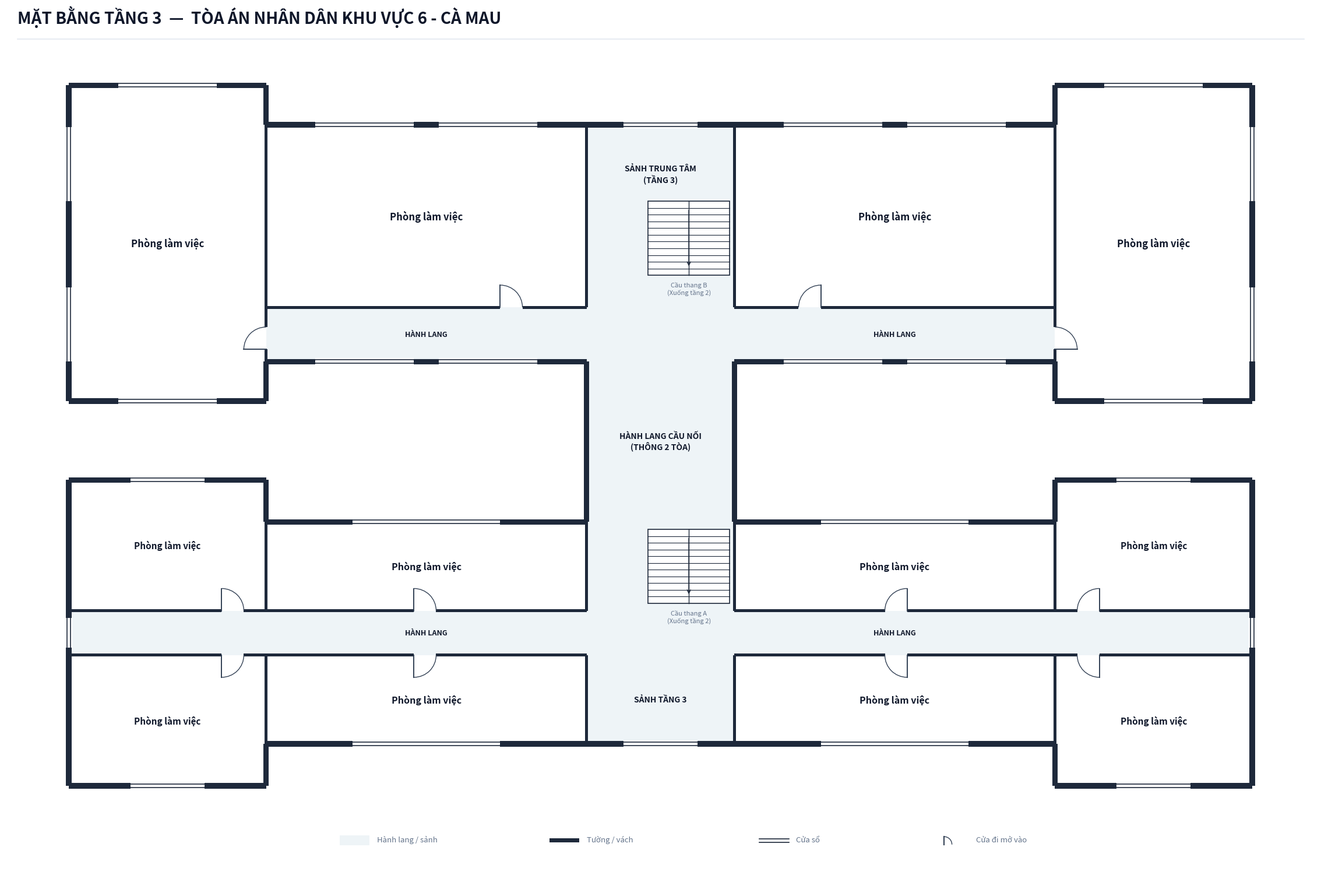

This figure's Python source:
import os
from typing import TypedDict, Tuple, List
import matplotlib.pyplot as plt
import matplotlib.patches as patches

class RoomDict(TypedDict):
    id: str
    name: str
    x: float
    y: float
    w: float
    h: float
    text_center: Tuple[float, float]
    door: Tuple[float, float, float, str]
    font_size: float

def create_floorplan_tang3(output_dir: str):
    os.makedirs(output_dir, exist_ok=True)
    out_img_path = os.path.join(output_dir, 'mat_bang_tang_3.png')

    # ---------------------------------------------------------
    # 1. SETUP CANVAS & STYLING
    # ---------------------------------------------------------
    fig = plt.figure(figsize=(24, 16), dpi=300)
    ax = fig.add_axes([0.03, 0.04, 0.94, 0.90])
    ax.set_aspect('equal')
    ax.axis('off')
    fig.patch.set_facecolor('#ffffff')

    # Color Palette according to Spec Tang 2 & 3
    COLOR_WALL = '#1e293b'          # Dark slate structural wall & partitions
    COLOR_FILL_CORRIDOR = '#eef4f7'  # Soft pastel grey-cyan fill for corridor/lobby
    COLOR_ROOM_FILL = '#ffffff'     # Pure white for room interior
    COLOR_STAIR_FILL = '#ffffff'    # Pure white stair background for Upper Floors
    COLOR_DOOR_SWING = '#334155'    # Dark slate door panel and arc
    COLOR_TEXT_MAIN = '#0f172a'     # Deep navy text
    COLOR_TEXT_MUTED = '#64748b'    # Muted grey text

    WALL_THICKNESS = 0.22           # Exterior wall thickness
    PART_THICKNESS = 0.12           # Interior partition thickness
    W = WALL_THICKNESS
    P = PART_THICKNESS

    # Overall Coordinate Grid (meters)
    X_MIN = 0.0
    X_MAX = 48.0
    X_WING_L = 8.0     # West Wing boundary
    X_WING_R = 40.0    # East Wing boundary
    X_BRIDGE_L = 21.0  # Central Bridge / Lobby West boundary
    X_BRIDGE_R = 27.0  # Central Bridge / Lobby East boundary

    # Tòa 1 Vertical coordinates:
    Y_A_CORR_BOT = -0.9
    Y_A_CORR_TOP = 0.9
    Y_A_BODY_BOT = -4.5
    Y_A_BODY_TOP = 4.5
    Y_A_WING_BOT = -6.2
    Y_A_WING_TOP = 6.2

    # Central Connecting Bridge Link:
    Y_BRIDGE_BOT = 4.5
    Y_BRIDGE_TOP = 11.0

    # Tòa 2 (Khối Xét xử) Vertical coordinates:
    Y_B_BODY_BOT = 11.0
    Y_B_BODY_TOP = 20.6
    Y_B_WING_BOT = 9.4
    Y_B_WING_TOP = 22.2

    # Tòa 2 corridor divider height:
    Y_B_CORR_DIV = 13.2

    # ---------------------------------------------------------
    # 2. HEADER & LEGEND
    # ---------------------------------------------------------
    # Header Title (Single-line, font 20 bold, NO subtitle line)
    fig.text(0.04, 0.962, 'MẶT BẰNG TẦNG 3  —  TÒA ÁN NHÂN DÂN KHU VỰC 6 - CÀ MAU', 
             color='#0f172a', fontsize=20, fontweight='bold', family='sans-serif')
    
    # Header horizontal line
    header_line = plt.Line2D([0.04, 0.96], [0.945, 0.945], transform=fig.transFigure, color='#e2e8f0', linewidth=1.2)
    fig.lines.append(header_line)

    # Legend Box at Bottom Center (4 items: Hành lang/sảnh, Tường/vách, Cửa sổ, Cửa đi mở vào)
    lg_x, lg_y = 11.0, -8.6
    # Legend Item 1: Corridor fill
    ax.add_patch(patches.Rectangle((lg_x, lg_y), 1.2, 0.38, facecolor=COLOR_FILL_CORRIDOR, edgecolor='none', zorder=1))
    ax.text(lg_x + 1.5, lg_y + 0.06, 'Hành lang / sảnh', color=COLOR_TEXT_MUTED, fontsize=9.5, va='bottom')

    # Legend Item 2: Wall
    ax.add_patch(patches.Rectangle((lg_x + 8.5, lg_y + 0.11), 1.2, 0.16, facecolor=COLOR_WALL, edgecolor='none', zorder=1))
    ax.text(lg_x + 10.0, lg_y + 0.06, 'Tường / vách', color=COLOR_TEXT_MUTED, fontsize=9.5, va='bottom')

    # Legend Item 3: Window (White opening with double border lines)
    ax.add_patch(patches.Rectangle((lg_x + 17.0, lg_y + 0.07), 1.2, 0.22, facecolor='#ffffff', edgecolor='none', zorder=1))
    ax.plot([lg_x + 17.0, lg_x + 18.2], [lg_y + 0.24, lg_y + 0.24], color=COLOR_WALL, linewidth=1.2, zorder=2)
    ax.plot([lg_x + 17.0, lg_x + 18.2], [lg_y + 0.11, lg_y + 0.11], color=COLOR_WALL, linewidth=1.2, zorder=2)
    ax.text(lg_x + 18.5, lg_y + 0.06, 'Cửa sổ', color=COLOR_TEXT_MUTED, fontsize=9.5, va='bottom')

    # Legend Item 4: Door
    ax.plot([lg_x + 24.5, lg_x + 24.5], [lg_y + 0.02, lg_y + 0.34], color=COLOR_DOOR_SWING, linewidth=1.5, zorder=1)
    arc_lg = patches.Arc((lg_x + 24.5, lg_y + 0.02), 0.64, 0.64, angle=0, theta1=0, theta2=90, color=COLOR_DOOR_SWING, linewidth=1.0)
    ax.add_patch(arc_lg)
    ax.text(lg_x + 25.8, lg_y + 0.06, 'Cửa đi mở vào', color=COLOR_TEXT_MUTED, fontsize=9.5, va='bottom')

    # ---------------------------------------------------------
    # 3. CORRIDOR & LOBBY BACKGROUND FILL (PASTEL BLUE-GREY)
    # ---------------------------------------------------------
    # Tòa 1 Horizontal Corridor (X: 0.0 to 48.0, Y: -0.9 to 0.9)
    ax.add_patch(patches.Rectangle((0.0, Y_A_CORR_BOT), X_MAX, Y_A_CORR_TOP - Y_A_CORR_BOT, facecolor=COLOR_FILL_CORRIDOR, edgecolor='none', zorder=1))

    # Tòa 1 South Sảnh Tầng 3 (X: 21.0 to 27.0, Y: -4.5 to -0.9)
    ax.add_patch(patches.Rectangle((X_BRIDGE_L, Y_A_BODY_BOT), X_BRIDGE_R - X_BRIDGE_L, Y_A_CORR_BOT - Y_A_BODY_BOT, facecolor=COLOR_FILL_CORRIDOR, edgecolor='none', zorder=1))

    # Tòa 1 North Stair Landing (X: 21.0 to 27.0, Y: 0.9 to 4.5)
    ax.add_patch(patches.Rectangle((X_BRIDGE_L, Y_A_CORR_TOP), X_BRIDGE_R - X_BRIDGE_L, Y_A_BODY_TOP - Y_A_CORR_TOP, facecolor=COLOR_FILL_CORRIDOR, edgecolor='none', zorder=1))

    # Central Connecting Bridge Link (X: 21.0 to 27.0, Y: 4.5 to 11.0)
    ax.add_patch(patches.Rectangle((X_BRIDGE_L, Y_BRIDGE_BOT), X_BRIDGE_R - X_BRIDGE_L, Y_BRIDGE_TOP - Y_BRIDGE_BOT, facecolor=COLOR_FILL_CORRIDOR, edgecolor='none', zorder=1))

    # Tòa 2 Central Lobby (X: 21.0 to 27.0, Y: 11.0 to 20.6)
    ax.add_patch(patches.Rectangle((X_BRIDGE_L, Y_B_BODY_BOT), X_BRIDGE_R - X_BRIDGE_L, Y_B_BODY_TOP - Y_B_BODY_BOT, facecolor=COLOR_FILL_CORRIDOR, edgecolor='none', zorder=1))

    # Tòa 2 West Corridor (X: 8.0 to 21.0, Y: 11.0 to 13.2)
    ax.add_patch(patches.Rectangle((8.0, Y_B_BODY_BOT), 13.0, Y_B_CORR_DIV - Y_B_BODY_BOT, facecolor=COLOR_FILL_CORRIDOR, edgecolor='none', zorder=1))

    # Tòa 2 East Corridor (X: 27.0 to 40.0, Y: 11.0 to 13.2)
    ax.add_patch(patches.Rectangle((27.0, Y_B_BODY_BOT), 13.0, Y_B_CORR_DIV - Y_B_BODY_BOT, facecolor=COLOR_FILL_CORRIDOR, edgecolor='none', zorder=1))

    # ---------------------------------------------------------
    # 4. ROOM DEFINITIONS & BACKGROUND FILLS (PURE WHITE)
    # ---------------------------------------------------------
    # TÒA 1: ĐÚNG 8 PHÒNG LÀM VIỆC THEO PROMPT
    # 4 phòng phía Nam + 4 phòng phía Bắc
    toa1_rooms: List[RoomDict] = [
        # South Row:
        {'id': 'T1_P1', 'name': 'Phòng làm việc', 'x': 0.0, 'y': -6.2, 'w': 8.0, 'h': 5.3,
         'text_center': (4.0, -3.55), 'door': (6.2, Y_A_CORR_BOT, 0.9, 'S_IN_RIGHT'), 'font_size': 11.0},
        {'id': 'T1_P2', 'name': 'Phòng làm việc', 'x': 8.0, 'y': -4.5, 'w': 13.0, 'h': 3.6,
         'text_center': (14.5, -2.7), 'door': (14.0, Y_A_CORR_BOT, 0.9, 'S_IN_RIGHT'), 'font_size': 11.5},
        {'id': 'T1_P3', 'name': 'Phòng làm việc', 'x': 27.0, 'y': -4.5, 'w': 13.0, 'h': 3.6,
         'text_center': (33.5, -2.7), 'door': (34.0, Y_A_CORR_BOT, 0.9, 'S_IN_LEFT'), 'font_size': 11.5},
        {'id': 'T1_P4', 'name': 'Phòng làm việc', 'x': 40.0, 'y': -6.2, 'w': 8.0, 'h': 5.3,
         'text_center': (44.0, -3.55), 'door': (41.8, Y_A_CORR_BOT, 0.9, 'S_IN_LEFT'), 'font_size': 11.0},
        # North Row:
        {'id': 'T1_P5', 'name': 'Phòng làm việc', 'x': 0.0, 'y': 0.9, 'w': 8.0, 'h': 5.3,
         'text_center': (4.0, 3.55), 'door': (6.2, Y_A_CORR_TOP, 0.9, 'N_IN_RIGHT'), 'font_size': 11.0},
        {'id': 'T1_P6', 'name': 'Phòng làm việc', 'x': 8.0, 'y': 0.9, 'w': 13.0, 'h': 3.6,
         'text_center': (14.5, 2.7), 'door': (14.0, Y_A_CORR_TOP, 0.9, 'N_IN_RIGHT'), 'font_size': 11.5},
        {'id': 'T1_P7', 'name': 'Phòng làm việc', 'x': 27.0, 'y': 0.9, 'w': 13.0, 'h': 3.6,
         'text_center': (33.5, 2.7), 'door': (34.0, Y_A_CORR_TOP, 0.9, 'N_IN_LEFT'), 'font_size': 11.5},
        {'id': 'T1_P8', 'name': 'Phòng làm việc', 'x': 40.0, 'y': 0.9, 'w': 8.0, 'h': 5.3,
         'text_center': (44.0, 3.55), 'door': (41.8, Y_A_CORR_TOP, 0.9, 'N_IN_LEFT'), 'font_size': 11.0},
    ]

    for r in toa1_rooms:
        ax.add_patch(patches.Rectangle((r['x'], r['y']), r['w'], r['h'], facecolor=COLOR_ROOM_FILL, edgecolor='none', zorder=2))

    # TÒA 2 (KHỐI XÉT XỬ): ĐÚNG 4 PHÒNG LÀM VIỆC THEO PROMPT
    # 1 phòng Cánh Tây, 1 phòng Thân Tây Bắc, 1 phòng Thân Đông Bắc, 1 phòng Cánh Đông
    toa2_rooms: List[RoomDict] = [
        # Phòng 1: Cánh Tây
        {'id': 'T2_P1', 'name': 'Phòng làm việc', 'x': 0.0, 'y': 9.4, 'w': 8.0, 'h': 12.8,
         'text_center': (4.0, 15.8), 'door': (8.0, 11.5, 0.9, 'W_IN_UP'), 'font_size': 12.0},
        # Phòng 2: Thân Tây Bắc
        {'id': 'T2_P2', 'name': 'Phòng làm việc', 'x': 8.0, 'y': 13.2, 'w': 13.0, 'h': 7.4,
         'text_center': (14.5, 16.9), 'door': (17.5, Y_B_CORR_DIV, 0.9, 'N_IN_RIGHT'), 'font_size': 12.0},
        # Phòng 3: Thân Đông Bắc
        {'id': 'T2_P3', 'name': 'Phòng làm việc', 'x': 27.0, 'y': 13.2, 'w': 13.0, 'h': 7.4,
         'text_center': (33.5, 16.9), 'door': (30.5, Y_B_CORR_DIV, 0.9, 'N_IN_LEFT'), 'font_size': 12.0},
        # Phòng 4: Cánh Đông
        {'id': 'T2_P4', 'name': 'Phòng làm việc', 'x': 40.0, 'y': 9.4, 'w': 8.0, 'h': 12.8,
         'text_center': (44.0, 15.8), 'door': (40.0, 11.5, 0.9, 'E_IN_UP'), 'font_size': 12.0},
    ]

    for r in toa2_rooms:
        ax.add_patch(patches.Rectangle((r['x'], r['y']), r['w'], r['h'], facecolor=COLOR_ROOM_FILL, edgecolor='none', zorder=2))

    # ---------------------------------------------------------
    # 5. STAIRCASES (WHITE BACKGROUND FOR UPPER FLOORS)
    # ---------------------------------------------------------
    # --- CẦU THANG A (TÒA 1) ---
    stair_a_x, stair_a_y = 23.5, 1.2
    stair_a_w, stair_a_h = 3.3, 3.0
    num_steps = 11

    ax.add_patch(patches.Rectangle((stair_a_x, stair_a_y), stair_a_w, stair_a_h,
                                   facecolor=COLOR_STAIR_FILL, edgecolor=COLOR_WALL, linewidth=1.2, zorder=6))
    ax.plot([stair_a_x + stair_a_w/2, stair_a_x + stair_a_w/2], [stair_a_y, stair_a_y + stair_a_h], color=COLOR_WALL, linewidth=1.0, zorder=7)
    for i in range(1, num_steps):
        sy = stair_a_y + i * (stair_a_h / num_steps)
        ax.plot([stair_a_x, stair_a_x + stair_a_w], [sy, sy], color=COLOR_WALL, linewidth=0.8, zorder=7)
    ax.annotate('', xy=(stair_a_x + stair_a_w*0.5, stair_a_y + 0.3), xytext=(stair_a_x + stair_a_w*0.5, stair_a_y + stair_a_h - 0.3),
                arrowprops=dict(arrowstyle="->", color=COLOR_WALL, lw=1.2), zorder=8)
    ax.text(stair_a_x + stair_a_w/2, stair_a_y - 0.25, 'Cầu thang A\n(Xuống tầng 2)', color=COLOR_TEXT_MUTED, fontsize=8.0, ha='center', va='top', zorder=8)

    # --- CẦU THANG B (TÒA 2 - KHỐI XÉT XỬ) ---
    stair_b_x, stair_b_y = 23.5, 14.5
    stair_b_w, stair_b_h = 3.3, 3.0

    ax.add_patch(patches.Rectangle((stair_b_x, stair_b_y), stair_b_w, stair_b_h,
                                   facecolor=COLOR_STAIR_FILL, edgecolor=COLOR_WALL, linewidth=1.2, zorder=6))
    ax.plot([stair_b_x + stair_b_w/2, stair_b_x + stair_b_w/2], [stair_b_y, stair_b_y + stair_b_h], color=COLOR_WALL, linewidth=1.0, zorder=7)
    for i in range(1, num_steps):
        sy = stair_b_y + i * (stair_b_h / num_steps)
        ax.plot([stair_b_x, stair_b_x + stair_b_w], [sy, sy], color=COLOR_WALL, linewidth=0.8, zorder=7)
    ax.annotate('', xy=(stair_b_x + stair_b_w*0.5, stair_b_y + 0.3), xytext=(stair_b_x + stair_b_w*0.5, stair_b_y + stair_b_h - 0.3),
                arrowprops=dict(arrowstyle="->", color=COLOR_WALL, lw=1.2), zorder=8)
    ax.text(stair_b_x + stair_b_w/2, stair_b_y - 0.25, 'Cầu thang B\n(Xuống tầng 2)', color=COLOR_TEXT_MUTED, fontsize=8.0, ha='center', va='top', zorder=8)

    # ---------------------------------------------------------
    # 6. STRUCTURAL WALLS & PARTITIONS (DARK SLATE)
    # ---------------------------------------------------------
    def draw_wall(x1: float, y1: float, x2: float, y2: float, thick: float = W, z: int = 10):
        if abs(y1 - y2) < 1e-4:  # Horizontal
            xmin, xmax = min(x1, x2), max(x1, x2)
            ax.add_patch(patches.Rectangle((xmin, y1 - thick/2), xmax - xmin, thick, facecolor=COLOR_WALL, edgecolor='none', zorder=z))
        elif abs(x1 - x2) < 1e-4:  # Vertical
            ymin, ymax = min(y1, y2), max(y1, y2)
            ax.add_patch(patches.Rectangle((x1 - thick/2, ymin), thick, ymax - ymin, facecolor=COLOR_WALL, edgecolor='none', zorder=z))

    # === TÒA 1 NGOẠI THẤT (ENCLOSED SOLID WALLS) ===
    # South Facade:
    draw_wall(0.0, Y_A_WING_BOT, 8.0, Y_A_WING_BOT)
    draw_wall(8.0, Y_A_WING_BOT, 8.0, Y_A_BODY_BOT)
    draw_wall(8.0, Y_A_BODY_BOT, 40.0, Y_A_BODY_BOT)
    draw_wall(40.0, Y_A_WING_BOT, 40.0, Y_A_BODY_BOT)
    draw_wall(40.0, Y_A_WING_BOT, 48.0, Y_A_WING_BOT)

    # West & East Outer Walls:
    draw_wall(0.0, Y_A_WING_BOT, 0.0, Y_A_WING_TOP)
    draw_wall(48.0, Y_A_WING_BOT, 48.0, Y_A_WING_TOP)

    # North Facade:
    draw_wall(0.0, Y_A_WING_TOP, 8.0, Y_A_WING_TOP)
    draw_wall(8.0, Y_A_BODY_TOP, 8.0, Y_A_WING_TOP)
    draw_wall(8.0, Y_A_BODY_TOP, X_BRIDGE_L, Y_A_BODY_TOP)
    draw_wall(X_BRIDGE_R, Y_A_BODY_TOP, 40.0, Y_A_BODY_TOP)
    draw_wall(40.0, Y_A_BODY_TOP, 40.0, Y_A_WING_TOP)
    draw_wall(40.0, Y_A_WING_TOP, 48.0, Y_A_WING_TOP)

    # === NHỊP CẦU NỐI TRUNG TÂM (WALLS ON BOTH SIDES) ===
    draw_wall(X_BRIDGE_L, Y_BRIDGE_BOT, X_BRIDGE_L, Y_BRIDGE_TOP)
    draw_wall(X_BRIDGE_R, Y_BRIDGE_BOT, X_BRIDGE_R, Y_BRIDGE_TOP)

    # === TÒA 2 (KHỐI XÉT XỬ) NGOẠI THẤT ===
    # South Facade:
    draw_wall(0.0, Y_B_WING_BOT, 8.0, Y_B_WING_BOT)
    draw_wall(8.0, Y_B_WING_BOT, 8.0, Y_B_BODY_BOT)
    draw_wall(8.0, Y_B_BODY_BOT, X_BRIDGE_L, Y_B_BODY_BOT)
    draw_wall(X_BRIDGE_R, Y_B_BODY_BOT, 40.0, Y_B_BODY_BOT)
    draw_wall(40.0, Y_B_WING_BOT, 40.0, Y_B_BODY_BOT)
    draw_wall(40.0, Y_B_WING_BOT, 48.0, Y_B_WING_BOT)

    # West & East Outer Walls:
    draw_wall(0.0, Y_B_WING_BOT, 0.0, Y_B_WING_TOP)
    draw_wall(48.0, Y_B_WING_BOT, 48.0, Y_B_WING_TOP)

    # North Facade:
    draw_wall(0.0, Y_B_WING_TOP, 8.0, Y_B_WING_TOP)
    draw_wall(8.0, Y_B_BODY_TOP, 8.0, Y_B_WING_TOP)
    draw_wall(8.0, Y_B_BODY_TOP, 40.0, Y_B_BODY_TOP)
    draw_wall(40.0, Y_B_BODY_TOP, 40.0, Y_B_WING_TOP)
    draw_wall(40.0, Y_B_WING_TOP, 48.0, Y_B_WING_TOP)

    # === TÒA 1 NỘI THẤT VÁCH NGĂN (8 PHÒNG) ===
    # South Corridor Wall (Y = -0.9m) with door openings:
    draw_wall(0.0, Y_A_CORR_BOT, 6.2, Y_A_CORR_BOT, thick=P)
    draw_wall(7.1, Y_A_CORR_BOT, 14.0, Y_A_CORR_BOT, thick=P)
    draw_wall(14.9, Y_A_CORR_BOT, 21.0, Y_A_CORR_BOT, thick=P)
    # Sảnh Tầng 3 mở rộng X: 21.0 to 27.0
    draw_wall(27.0, Y_A_CORR_BOT, 33.1, Y_A_CORR_BOT, thick=P)
    draw_wall(34.0, Y_A_CORR_BOT, 40.9, Y_A_CORR_BOT, thick=P)
    draw_wall(41.8, Y_A_CORR_BOT, 48.0, Y_A_CORR_BOT, thick=P)

    # North Corridor Wall (Y = 0.9m) with door openings:
    draw_wall(0.0, Y_A_CORR_TOP, 6.2, Y_A_CORR_TOP, thick=P)
    draw_wall(7.1, Y_A_CORR_TOP, 14.0, Y_A_CORR_TOP, thick=P)
    draw_wall(14.9, Y_A_CORR_TOP, 21.0, Y_A_CORR_TOP, thick=P)
    # Lối thông Cầu thang A & Cầu nối X: 21.0 to 27.0
    draw_wall(27.0, Y_A_CORR_TOP, 33.1, Y_A_CORR_TOP, thick=P)
    draw_wall(34.0, Y_A_CORR_TOP, 40.9, Y_A_CORR_TOP, thick=P)
    draw_wall(41.8, Y_A_CORR_TOP, 48.0, Y_A_CORR_TOP, thick=P)

    # Vertical Partitions Tòa 1:
    draw_wall(8.0, Y_A_BODY_BOT, 8.0, Y_A_CORR_BOT, thick=P)
    draw_wall(21.0, Y_A_BODY_BOT, 21.0, Y_A_CORR_BOT, thick=P)
    draw_wall(27.0, Y_A_BODY_BOT, 27.0, Y_A_CORR_BOT, thick=P)
    draw_wall(40.0, Y_A_BODY_BOT, 40.0, Y_A_CORR_BOT, thick=P)

    draw_wall(8.0, Y_A_CORR_TOP, 8.0, Y_A_BODY_TOP, thick=P)
    draw_wall(21.0, Y_A_CORR_TOP, 21.0, Y_A_BODY_TOP, thick=P)
    draw_wall(27.0, Y_A_CORR_TOP, 27.0, Y_A_BODY_TOP, thick=P)
    draw_wall(40.0, Y_A_CORR_TOP, 40.0, Y_A_BODY_TOP, thick=P)

    # === TÒA 2 (KHỐI XÉT XỬ) NỘI THẤT VÁCH NGĂN (4 PHÒNG) ===
    # 1. Divider Wall at X = 8.0m (Separates Room 1 - West Wing from West Body):
    draw_wall(8.0, Y_B_CORR_DIV, 8.0, Y_B_BODY_TOP, thick=P)
    draw_wall(8.0, Y_B_BODY_BOT, 8.0, 11.5, thick=P)
    draw_wall(8.0, 12.4, 8.0, Y_B_CORR_DIV, thick=P)

    # 2. Divider Wall at Y = 13.2m (South wall of Room 2, West Corridor divider):
    draw_wall(8.0, Y_B_CORR_DIV, 17.5, Y_B_CORR_DIV, thick=P)
    draw_wall(18.4, Y_B_CORR_DIV, 21.0, Y_B_CORR_DIV, thick=P)

    # 3. Divider Wall at X = 21.0m (East wall of Room 2, dividing from Central Lobby):
    draw_wall(21.0, Y_B_CORR_DIV, 21.0, Y_B_BODY_TOP, thick=P)

    # 4. Divider Wall at X = 27.0m (West wall of Room 3, dividing from Central Lobby):
    draw_wall(27.0, Y_B_CORR_DIV, 27.0, Y_B_BODY_TOP, thick=P)

    # 5. Divider Wall at Y = 13.2m (South wall of Room 3, East Corridor divider):
    draw_wall(27.0, Y_B_CORR_DIV, 29.6, Y_B_CORR_DIV, thick=P)
    draw_wall(30.5, Y_B_CORR_DIV, 40.0, Y_B_CORR_DIV, thick=P)

    # 6. Divider Wall at X = 40.0m (Separates Room 4 - East Wing from East Body):
    draw_wall(40.0, Y_B_CORR_DIV, 40.0, Y_B_BODY_TOP, thick=P)
    draw_wall(40.0, Y_B_BODY_BOT, 40.0, 11.5, thick=P)
    draw_wall(40.0, 12.4, 40.0, Y_B_CORR_DIV, thick=P)

    # ---------------------------------------------------------
    # 7. WINDOWS (WHITE OPENING CUT WITH DOUBLE PARALLEL LINES)
    # ---------------------------------------------------------
    def draw_window_h(x1: float, x2: float, y: float, thick: float = W):
        xmin, xmax = min(x1, x2), max(x1, x2)
        # White opening patch cutting through the wall
        ax.add_patch(patches.Rectangle((xmin, y - thick/2 - 0.03), xmax - xmin, thick + 0.06, facecolor='#ffffff', edgecolor='none', zorder=11))
        # Top and bottom frame lines
        ax.plot([xmin, xmax], [y - thick/2 + 0.04, y - thick/2 + 0.04], color=COLOR_WALL, linewidth=1.2, zorder=12)
        ax.plot([xmin, xmax], [y + thick/2 - 0.04, y + thick/2 - 0.04], color=COLOR_WALL, linewidth=1.2, zorder=12)

    def draw_window_v(x: float, y1: float, y2: float, thick: float = W):
        ymin, ymax = min(y1, y2), max(y1, y2)
        # White opening patch cutting through the wall
        ax.add_patch(patches.Rectangle((x - thick/2 - 0.03, ymin), thick + 0.06, ymax - ymin, facecolor='#ffffff', edgecolor='none', zorder=11))
        # Left and right frame lines
        ax.plot([x - thick/2 + 0.04, x - thick/2 + 0.04], [ymin, ymax], color=COLOR_WALL, linewidth=1.2, zorder=12)
        ax.plot([x + thick/2 - 0.04, x + thick/2 - 0.04], [ymin, ymax], color=COLOR_WALL, linewidth=1.2, zorder=12)

    # --- Windows Tòa 1 ---
    # South Windows:
    draw_window_h(2.5, 5.5, Y_A_WING_BOT)       # P1 (West Wing)
    draw_window_h(11.5, 17.5, Y_A_BODY_BOT)     # P2 (West Body)
    draw_window_h(22.5, 25.5, Y_A_BODY_BOT)     # Sảnh Tầng 3
    draw_window_h(30.5, 36.5, Y_A_BODY_BOT)     # P3 (East Body)
    draw_window_h(42.5, 45.5, Y_A_WING_BOT)     # P4 (East Wing)

    # North Windows:
    draw_window_h(2.5, 5.5, Y_A_WING_TOP)       # P5 (West Wing)
    draw_window_h(11.5, 17.5, Y_A_BODY_TOP)     # P6 (West Body)
    draw_window_h(30.5, 36.5, Y_A_BODY_TOP)     # P7 (East Body)
    draw_window_h(42.5, 45.5, Y_A_WING_TOP)     # P8 (East Wing)

    # East & West End Corridor Windows:
    draw_window_v(0.0, -0.6, 0.6)
    draw_window_v(48.0, -0.6, 0.6)

    # --- Windows Tòa 2 (Khối Xét xử) ---
    # North Windows:
    draw_window_h(2.0, 6.0, Y_B_WING_TOP)       # Room 1 (West Wing)
    draw_window_h(10.0, 14.0, Y_B_BODY_TOP)     # Room 2 (West Body) w1
    draw_window_h(15.0, 19.0, Y_B_BODY_TOP)     # Room 2 (West Body) w2
    draw_window_h(22.5, 25.5, Y_B_BODY_TOP)     # Central Lobby North window
    draw_window_h(29.0, 33.0, Y_B_BODY_TOP)     # Room 3 (East Body) w1
    draw_window_h(34.0, 38.0, Y_B_BODY_TOP)     # Room 3 (East Body) w2
    draw_window_h(42.0, 46.0, Y_B_WING_TOP)     # Room 4 (East Wing)

    # South Windows:
    draw_window_h(2.0, 6.0, Y_B_WING_BOT)       # Room 1 (West Wing) South
    draw_window_h(10.0, 14.0, Y_B_BODY_BOT)     # West Corridor South w1
    draw_window_h(15.0, 19.0, Y_B_BODY_BOT)     # West Corridor South w2
    draw_window_h(29.0, 33.0, Y_B_BODY_BOT)     # East Corridor South w1
    draw_window_h(34.0, 38.0, Y_B_BODY_BOT)     # East Corridor South w2
    draw_window_h(42.0, 46.0, Y_B_WING_BOT)     # Room 4 (East Wing) South

    # West & East Facade Windows:
    draw_window_v(0.0, 17.5, 20.5)              # Room 1 West w1
    draw_window_v(0.0, 11.0, 14.0)              # Room 1 West w2
    draw_window_v(48.0, 17.5, 20.5)             # Room 4 East w1
    draw_window_v(48.0, 11.0, 14.0)             # Room 4 East w2

    # ---------------------------------------------------------
    # 8. DOORS & DOOR SWINGS
    # ---------------------------------------------------------
    def draw_door(x: float, y: float, size: float, mode: str):
        if mode == 'S_IN_RIGHT':
            ax.plot([x, x], [y, y - size], color=COLOR_DOOR_SWING, linewidth=1.4, zorder=15)
            arc = patches.Arc((x, y), size*2, size*2, angle=0, theta1=270, theta2=360,
                              color=COLOR_DOOR_SWING, linewidth=1.0, zorder=14)
            ax.add_patch(arc)
        elif mode == 'S_IN_LEFT':
            ax.plot([x, x], [y, y - size], color=COLOR_DOOR_SWING, linewidth=1.4, zorder=15)
            arc = patches.Arc((x, y), size*2, size*2, angle=0, theta1=180, theta2=270,
                              color=COLOR_DOOR_SWING, linewidth=1.0, zorder=14)
            ax.add_patch(arc)
        elif mode == 'N_IN_RIGHT':
            ax.plot([x, x], [y, y + size], color=COLOR_DOOR_SWING, linewidth=1.4, zorder=15)
            arc = patches.Arc((x, y), size*2, size*2, angle=0, theta1=0, theta2=90,
                              color=COLOR_DOOR_SWING, linewidth=1.0, zorder=14)
            ax.add_patch(arc)
        elif mode == 'N_IN_LEFT':
            ax.plot([x, x], [y, y + size], color=COLOR_DOOR_SWING, linewidth=1.4, zorder=15)
            arc = patches.Arc((x, y), size*2, size*2, angle=0, theta1=90, theta2=180,
                              color=COLOR_DOOR_SWING, linewidth=1.0, zorder=14)
            ax.add_patch(arc)
        elif mode == 'W_IN_UP':
            ax.plot([x - size, x], [y, y], color=COLOR_DOOR_SWING, linewidth=1.4, zorder=15)
            arc = patches.Arc((x, y), size*2, size*2, angle=0, theta1=90, theta2=180,
                              color=COLOR_DOOR_SWING, linewidth=1.0, zorder=14)
            ax.add_patch(arc)
        elif mode == 'E_IN_UP':
            ax.plot([x + size, x], [y, y], color=COLOR_DOOR_SWING, linewidth=1.4, zorder=15)
            arc = patches.Arc((x, y), size*2, size*2, angle=0, theta1=0, theta2=90,
                              color=COLOR_DOOR_SWING, linewidth=1.0, zorder=14)
            ax.add_patch(arc)

    # Draw Doors for Tòa 1 Rooms:
    for r in toa1_rooms:
        dx, dy, dsize, dmode = r['door']
        draw_door(dx, dy, dsize, dmode)

    # Draw Doors for Tòa 2 Rooms:
    for r in toa2_rooms:
        dx, dy, dsize, dmode = r['door']
        draw_door(dx, dy, dsize, dmode)

    # ---------------------------------------------------------
    # 9. ROOM & CIRCULATION LABELS (CLEAN, SINGLE-LINE)
    # ---------------------------------------------------------
    # Tòa 1 Room Labels (8 Phòng làm việc):
    for r in toa1_rooms:
        cx, cy = r['text_center']
        font_sz = r.get('font_size', 11.0)
        ax.text(cx, cy, r['name'], color=COLOR_TEXT_MAIN, fontsize=font_sz, 
                fontweight='bold', ha='center', va='center', zorder=15)

    # Tòa 2 Room Labels (4 Phòng làm việc):
    for r in toa2_rooms:
        cx, cy = r['text_center']
        font_sz = r.get('font_size', 12.0)
        ax.text(cx, cy, r['name'], color=COLOR_TEXT_MAIN, fontsize=font_sz, 
                fontweight='bold', ha='center', va='center', zorder=15)

    # Circulation Labels:
    # Tòa 1:
    ax.text(14.5, 0.0, 'HÀNH LANG', color=COLOR_TEXT_MAIN, fontsize=9.0, fontweight='bold', ha='center', va='center', zorder=15)
    ax.text(33.5, 0.0, 'HÀNH LANG', color=COLOR_TEXT_MAIN, fontsize=9.0, fontweight='bold', ha='center', va='center', zorder=15)
    ax.text(24.0, -2.7, 'SẢNH TẦNG 3', color=COLOR_TEXT_MAIN, fontsize=10.0, fontweight='bold', ha='center', va='center', zorder=15)

    # Connecting Bridge Link:
    ax.text(24.0, 7.75, 'HÀNH LANG CẦU NỐI\n(THÔNG 2 TÒA)', color=COLOR_TEXT_MAIN, fontsize=10.0, fontweight='bold', ha='center', va='center', zorder=15)

    # Tòa 2 (Khối Xét xử):
    ax.text(24.0, 18.6, 'SẢNH TRUNG TÂM\n(TẦNG 3)', color=COLOR_TEXT_MAIN, fontsize=10.0, fontweight='bold', ha='center', va='center', zorder=15)
    ax.text(14.5, 12.1, 'HÀNH LANG', color=COLOR_TEXT_MAIN, fontsize=9.0, fontweight='bold', ha='center', va='center', zorder=15)
    ax.text(33.5, 12.1, 'HÀNH LANG', color=COLOR_TEXT_MAIN, fontsize=9.0, fontweight='bold', ha='center', va='center', zorder=15)

    # ---------------------------------------------------------
    # 10. EXPORT OUTPUTS
    # ---------------------------------------------------------
    plt.savefig(out_img_path, dpi=300, bbox_inches='tight', facecolor='#ffffff')
    plt.close()
    print(f"Successfully generated floorplan image at: {out_img_path}")

if __name__ == '__main__':
    target_dir = r'c:\Users\Tam\Desktop\BanVeThietKe\CaMau\CaMau6\Tang3'
    create_floorplan_tang3(target_dir)
